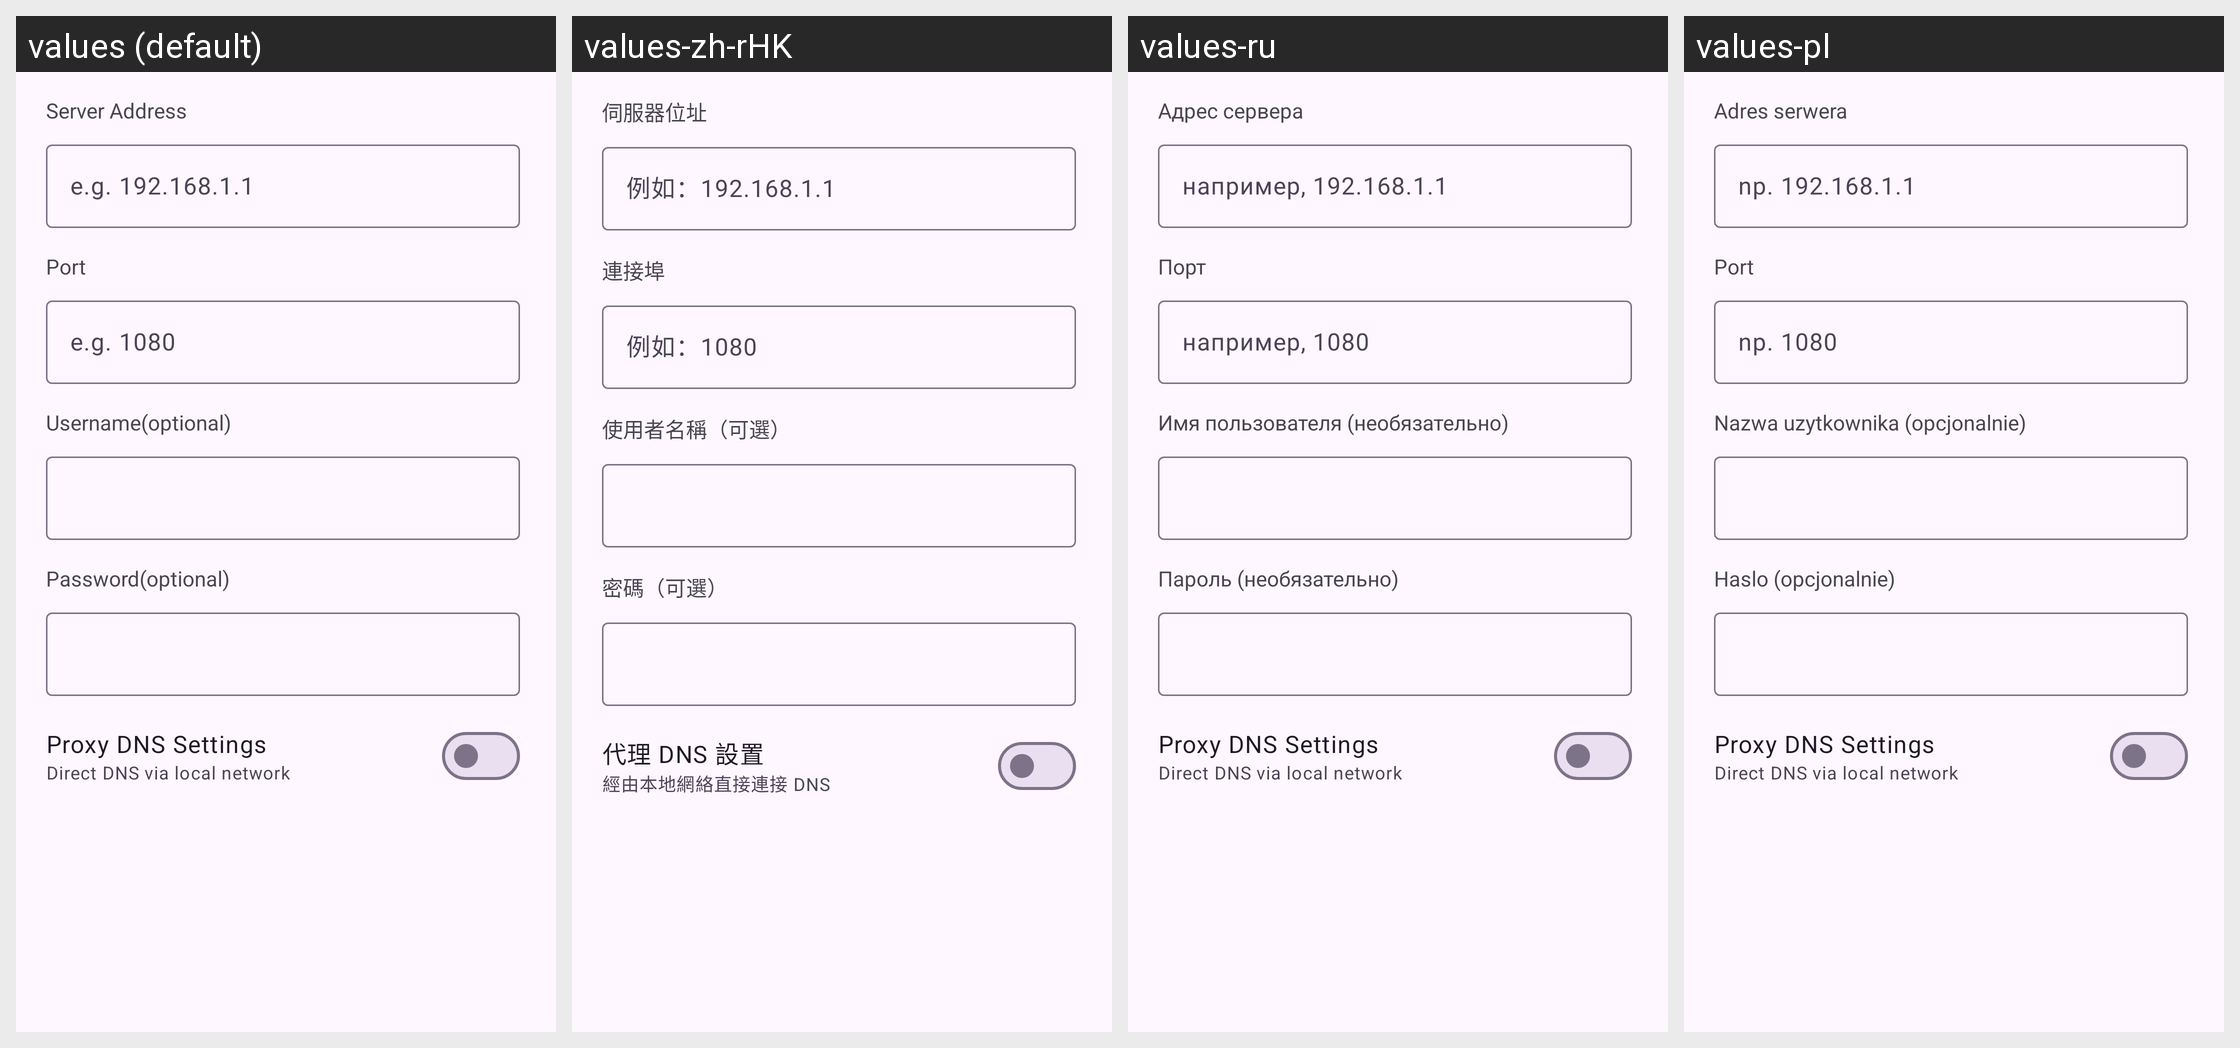

Locale-by-locale string values for the Android screen shown in this grid:
Android screen res/layout/dialog_vm_network_proxy.xml rendered under 4 locales, left to right: values (default), values-zh-rHK, values-ru, values-pl. Device: Nexus 5 (rendered at 1080×1920; each locale shown at half size, 540×960, under a caption strip naming it); theme Theme.Catalog.Purple.
Other locales in the repository, not shown: values-ar, values-de, values-de-rDE, values-es, values-fa, values-fr, values-hi, values-in, values-it, values-ja, values-ko, values-ml, values-ms, values-pt, values-ro, values-th, values-tr, values-uk, values-vi, values-vi-rVN, values-zh, values-zh-rCN, values-zh-rTW.
Strings drawn on this screen, with the default value and each locale's value (text and hints the layout hard-codes, and strings that could not be matched under every locale, appear in the picture but are not listed):

server_addr
  values: Server Address
  values-zh-rHK: 伺服器位址
  values-ru: Адрес сервера
  values-pl: Adres serwera

port
  values: Port
  values-zh-rHK: 連接埠
  values-ru: Порт
  values-pl: Port

username
  values: Username(optional)
  values-zh-rHK: 使用者名稱（可選）
  values-ru: Имя пользователя (необязательно)
  values-pl: Nazwa uzytkownika (opcjonalnie)

password
  values: Password(optional)
  values-zh-rHK: 密碼（可選）
  values-ru: Пароль (необязательно)
  values-pl: Haslo (opcjonalnie)

proxy_dns_title
  values: Proxy DNS Settings
  values-zh-rHK: 代理 DNS 設置
  values-ru: Proxy DNS Settings  [not translated; the default value is used]
  values-pl: Proxy DNS Settings  [not translated; the default value is used]

proxy_dns_summary_off
  values: Direct DNS via local network
  values-zh-rHK: 經由本地網絡直接連接 DNS
  values-ru: Direct DNS via local network  [not translated; the default value is used]
  values-pl: Direct DNS via local network  [not translated; the default value is used]
